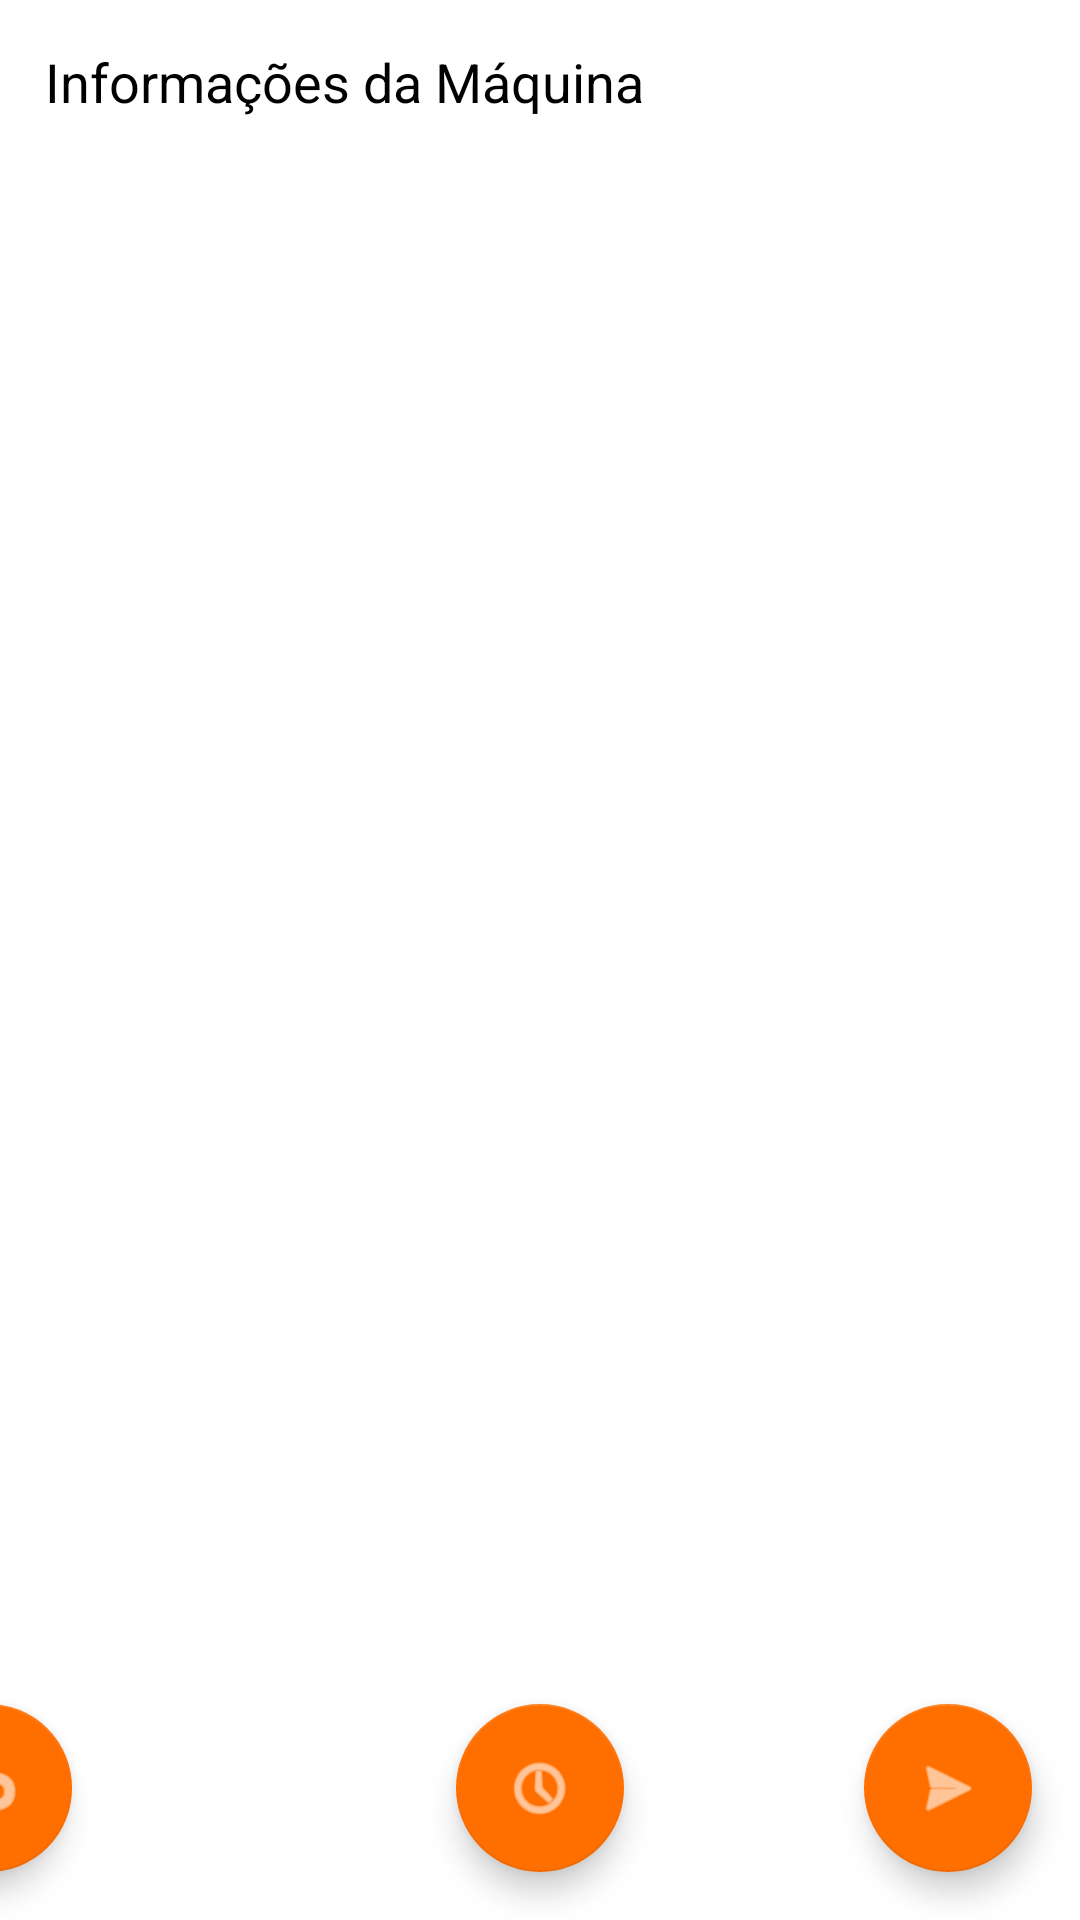

Here is an Android app screen rendered from its layout file. Give the layout XML and the strings, colors and styles it references.
<!-- AndroidManifest.xml: application theme Theme.MachineRentalManagementMobile -->
<!-- res/layout/activity_equipment_info.xml -->
<?xml version="1.0" encoding="utf-8"?>
<ScrollView xmlns:android="http://schemas.android.com/apk/res/android"
    xmlns:app="http://schemas.android.com/apk/res-auto"
    xmlns:tools="http://schemas.android.com/tools"
    android:id="@+id/equipmentInfoLayout"
    android:layout_width="match_parent"
    android:layout_height="match_parent"
    android:fillViewport="true"
    tools:context=".EquipmentInfoActivity">

    <androidx.constraintlayout.widget.ConstraintLayout
        android:layout_width="match_parent"
        android:layout_height="wrap_content">

        <com.google.android.material.floatingactionbutton.FloatingActionButton
            android:id="@+id/registerEventFAB"
            android:layout_width="wrap_content"
            android:layout_height="wrap_content"
            android:layout_marginEnd="16dp"
            android:layout_marginBottom="16dp"
            android:clickable="true"
            android:contentDescription="@string/qrCodeCameraButton"
            android:focusable="true"
            app:layout_constraintBottom_toBottomOf="parent"
            app:layout_constraintEnd_toEndOf="parent"
            app:srcCompat="@android:drawable/ic_menu_send" />

        <com.google.android.material.floatingactionbutton.FloatingActionButton
            android:id="@+id/seeCommentHistory"
            android:layout_width="224dp"
            android:layout_height="0dp"
            android:layout_marginBottom="16dp"
            android:clickable="true"
            android:contentDescription="@string/seeCommentHistoryButton"
            android:focusable="true"
            app:layout_constraintBottom_toBottomOf="parent"
            app:layout_constraintEnd_toEndOf="parent"
            app:layout_constraintStart_toStartOf="parent"
            app:srcCompat="@android:drawable/ic_menu_recent_history" />

        <com.google.android.material.floatingactionbutton.FloatingActionButton
            android:id="@+id/goBackButton"
            android:layout_width="wrap_content"
            android:layout_height="wrap_content"
            android:layout_marginEnd="336dp"
            android:layout_marginBottom="16dp"
            android:clickable="true"
            android:contentDescription="@string/qrCodeCameraButton"
            android:focusable="true"
            app:layout_constraintBottom_toBottomOf="parent"
            app:layout_constraintEnd_toEndOf="parent"
            app:srcCompat="@android:drawable/ic_menu_revert" />

        <TextView
            android:id="@+id/infoTextView"
            android:layout_width="match_parent"
            android:layout_height="wrap_content"
            android:layout_marginStart="15dp"
            android:layout_marginTop="15dp"
            android:layout_marginEnd="15dp"
            android:text="@string/machineInfoTextViewPlaceholder"
            android:textSize="18sp"
            android:lineSpacingExtra="2dp"
            app:layout_constraintEnd_toEndOf="parent"
            app:layout_constraintStart_toStartOf="parent"
            app:layout_constraintTop_toTopOf="parent" />

    </androidx.constraintlayout.widget.ConstraintLayout>
</ScrollView>
<!-- resources referenced by this layout -->
<resources>
  <string name="machineInfoTextViewPlaceholder">Informações da Máquina</string>
  <string name="qrCodeCameraButton">Open camera view for QR Code scanning</string>
  <string name="seeCommentHistoryButton">Open Comment History view</string>
  <style name="Theme.MachineRentalManagementMobile" parent="Theme.MaterialComponents.DayNight.DarkActionBar">
          
          <item name="colorPrimary">@color/primaryColor</item>
          <item name="colorPrimaryVariant">@color/primaryDarkColor</item>
          <item name="colorOnPrimary">@color/primaryTextColor</item>
          
          <item name="colorSecondary">@color/secondaryColor</item>
          <item name="colorSecondaryVariant">@color/secondaryDarkColor</item>
          <item name="colorOnSecondary">@color/secondaryTextColor</item>
          
          <item name="android:statusBarColor" tools:targetApi="l">?attr/colorPrimaryVariant</item>
          
          <item name="android:textColor">@color/textColorLightTheme</item>
      </style>
  <color name="primaryColor">#2196f3</color>
  <color name="primaryDarkColor">#0069c0</color>
  <color name="primaryTextColor">#ffffff</color>
  <color name="secondaryColor">#ff6f00</color>
  <color name="secondaryDarkColor">#c43e00</color>
  <color name="secondaryTextColor">#ffffff</color>
  <color name="textColorLightTheme">#000000</color>
</resources>
